Photos from the image-classification dataset "Automatic-Classification-of-Paper-Currencies" in the GitHub repository laylaa7/Automatic-Classification-of-Paper-Currencies. Its 10 classes are: 1 denomination back, 1 denomination front, 10 denomination back, 10 denomination front, 20 denomination back, 20 denomination front, 5 denomination back, 5 denomination front, 50 denomination back, 50 denomination front.

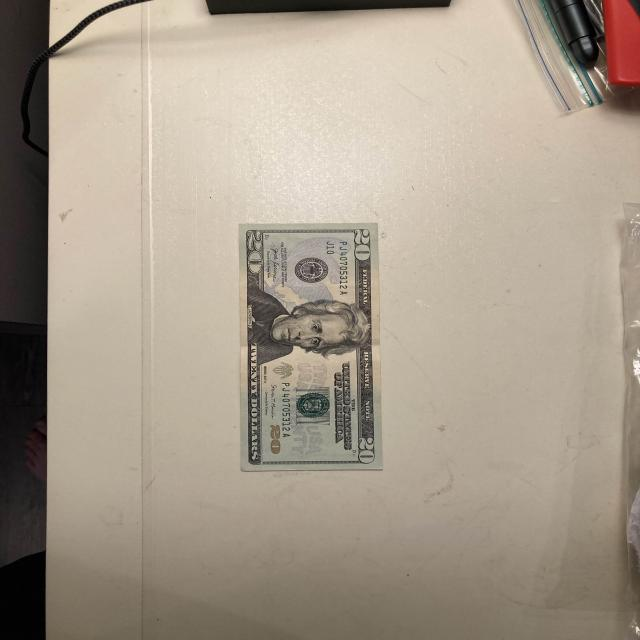
Label: 20 denomination front

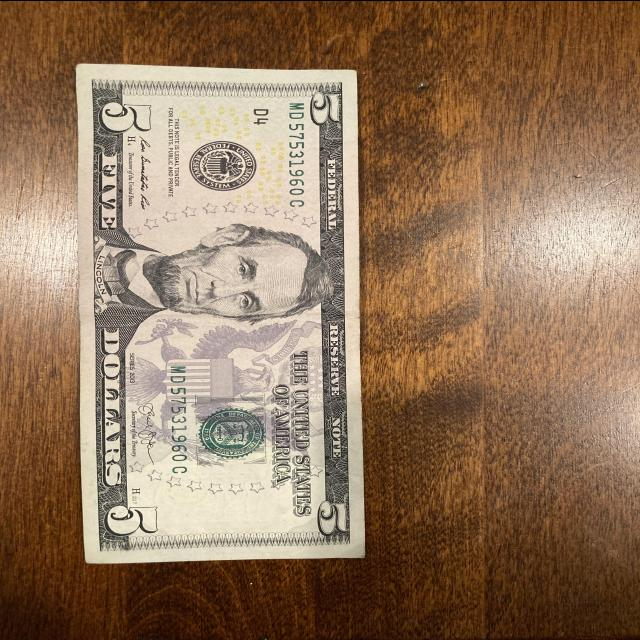
Label: 5 denomination front

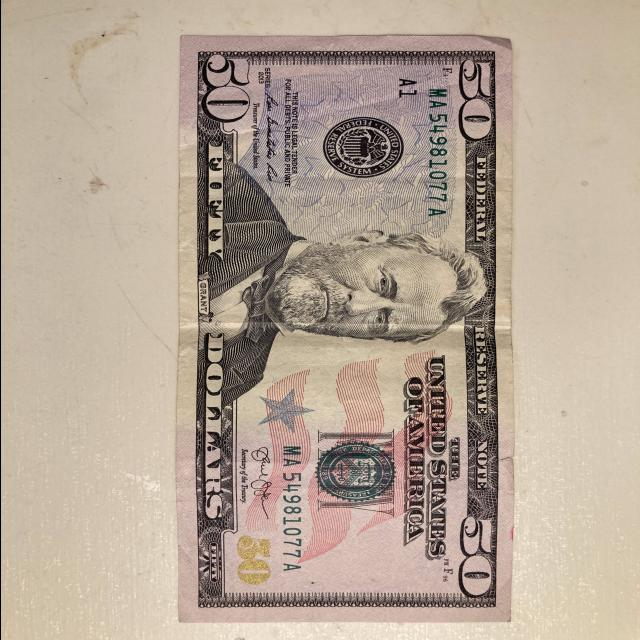
Label: 50 denomination front

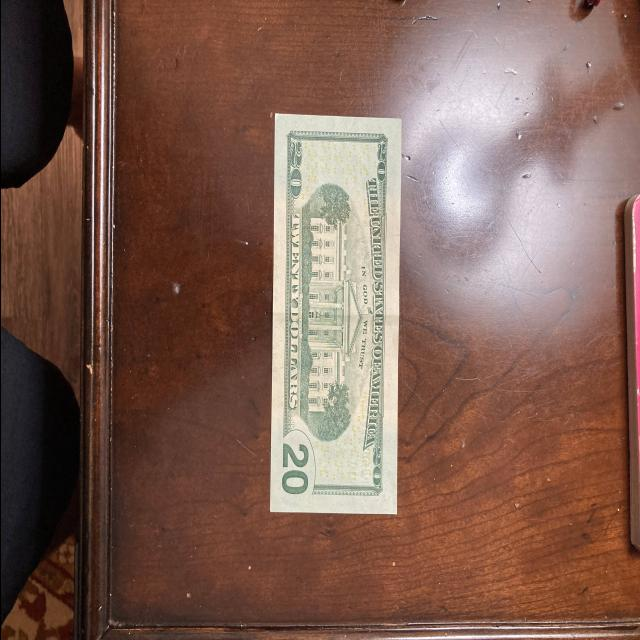
Label: 20 denomination back

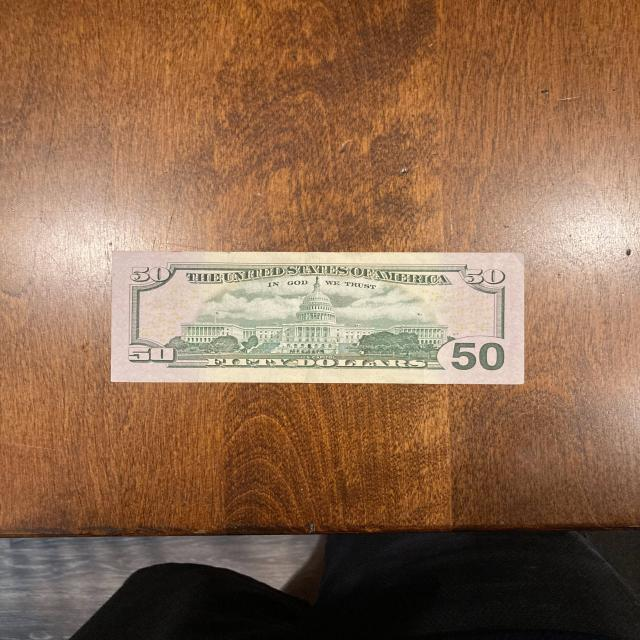
Label: 50 denomination back

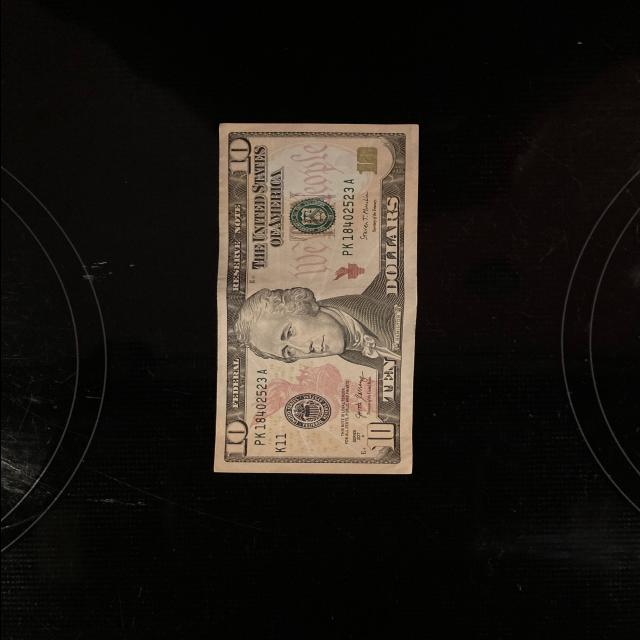
Label: 10 denomination front
